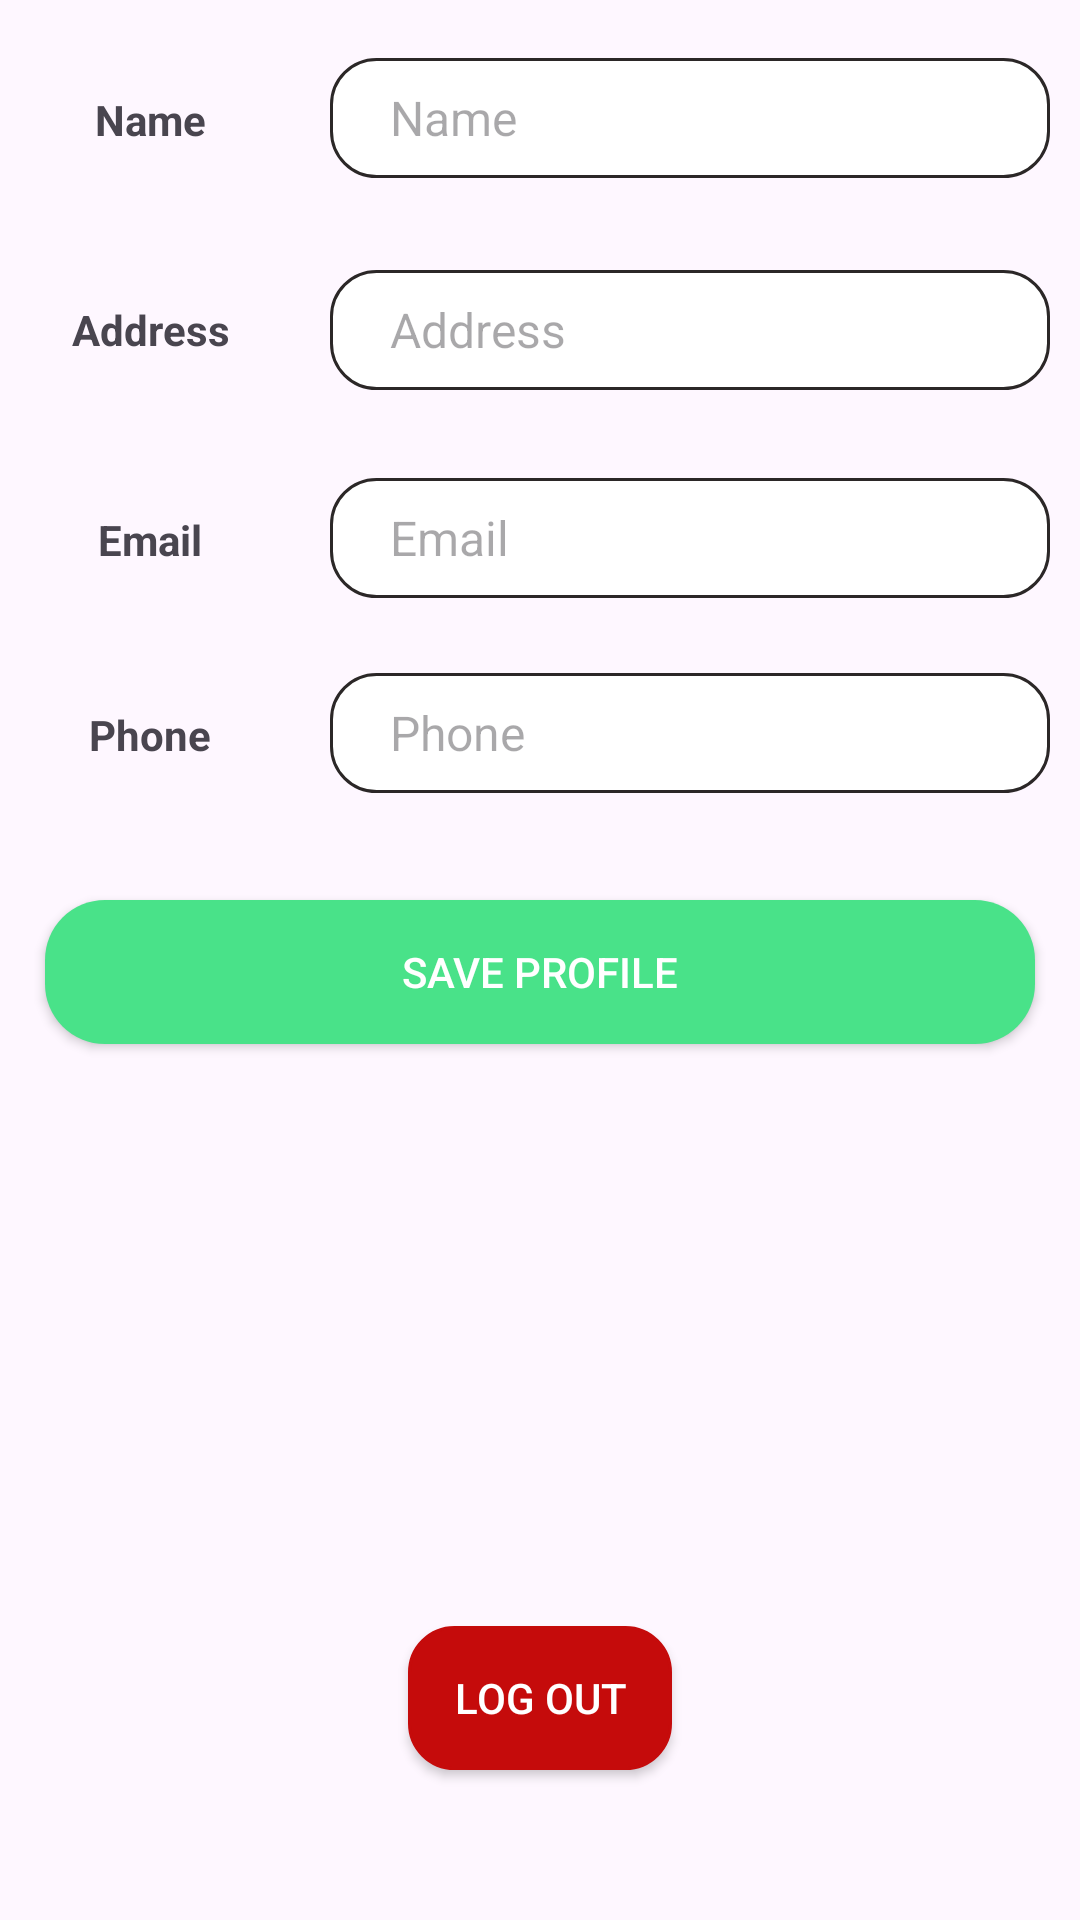

Reconstruct the res/layout file that produces this screen, plus the resources it refers to.
<!-- AndroidManifest.xml: application theme Theme.Foodorderingapp -->
<!-- res/layout/fragment_profile.xml -->
<?xml version="1.0" encoding="utf-8"?>
<FrameLayout xmlns:android="http://schemas.android.com/apk/res/android"
    xmlns:tools="http://schemas.android.com/tools"
    android:layout_width="match_parent"
    android:layout_height="match_parent"
    android:layout_marginStart="5dp"
    android:layout_marginEnd="4dp"
    android:background="@drawable/profile_edittext_shape"
    android:backgroundTint="@color/white"
    android:orientation="vertical"
    tools:context=".Fragment.ProfileFragment">

    <androidx.appcompat.widget.AppCompatButton
        android:id="@+id/logOutButton"
        android:layout_width="wrap_content"
        android:layout_height="wrap_content"
        android:layout_gravity="bottom|center"
        android:layout_marginBottom="50dp"
        android:background="@drawable/edittextshape"
        android:backgroundTint="#C50B0B"
        android:text="Log Out"
        android:textColor="@color/white" />

    <androidx.appcompat.widget.AppCompatButton
        android:id="@+id/profileSaveButton"
        android:layout_width="match_parent"
        android:layout_height="wrap_content"
        android:layout_marginStart="15dp"
        android:layout_marginTop="300dp"
        android:layout_marginEnd="15dp"
        android:layout_marginBottom="30dp"
        android:background="@drawable/greenbutton"
        android:text="Save Profile"
        android:textColor="@color/white" />

    <LinearLayout
        android:layout_width="match_parent"
        android:layout_height="wrap_content"
        android:orientation="vertical">

        <LinearLayout
            android:layout_width="match_parent"
            android:layout_height="50dp"
            android:layout_marginTop="15dp"
            android:background="@drawable/profile_edittext_shape"
            android:orientation="horizontal">

            <TextView
                android:id="@+id/textView24"
                android:layout_width="0dp"
                android:layout_height="match_parent"
                android:layout_marginStart="10dp"
                android:layout_marginLeft="10dp"
                android:layout_marginEnd="10dp"
                android:layout_weight="1"
                android:gravity="center"
                android:text="Name"
                android:textStyle="bold" />

            <EditText
                android:id="@+id/profileName"
                android:layout_width="0dp"
                android:layout_height="40dp"
                android:layout_marginStart="10dp"
                android:layout_marginEnd="10dp"
                android:layout_weight="3"
                android:background="@drawable/edittextshape"
                android:ems="10"
                android:gravity="center|left"
                android:hint="Name"
                android:inputType="text"
                android:paddingStart="20dp"
                android:textSize="16sp" />

        </LinearLayout>

        <LinearLayout
            android:layout_width="match_parent"
            android:layout_height="wrap_content"
            android:layout_marginTop="15dp"
            android:background="@drawable/profile_edittext_shape"
            android:orientation="horizontal">

            <TextView
                android:id="@+id/textView25"
                android:layout_width="0dp"
                android:layout_height="match_parent"
                android:layout_marginStart="10dp"
                android:layout_marginLeft="10dp"
                android:layout_marginEnd="10dp"
                android:layout_weight="1"
                android:gravity="center"
                android:text="Address"
                android:textStyle="bold" />

            <EditText
                android:id="@+id/profileAddress"
                android:layout_width="0dp"
                android:layout_height="40dp"
                android:layout_marginStart="10dp"
                android:layout_marginTop="10dp"
                android:layout_marginEnd="10dp"
                android:layout_marginBottom="10dp"
                android:layout_weight="3"
                android:background="@drawable/edittextshape"
                android:ems="10"
                android:gravity="center|left"
                android:hint="Address"
                android:inputType="text|textMultiLine"
                android:padding="5dp"
                android:paddingStart="20dp"
                android:textSize="16sp" />

        </LinearLayout>

        <LinearLayout
            android:layout_width="match_parent"
            android:layout_height="50dp"
            android:layout_marginTop="15dp"
            android:background="@drawable/profile_edittext_shape"
            android:orientation="horizontal">

            <TextView
                android:id="@+id/textView26"
                android:layout_width="0dp"
                android:layout_height="match_parent"
                android:layout_marginStart="10dp"
                android:layout_marginLeft="10dp"
                android:layout_marginEnd="10dp"
                android:layout_weight="1"
                android:gravity="center"
                android:text="Email"
                android:textStyle="bold" />

            <EditText
                android:id="@+id/profileEmail"
                android:layout_width="0dp"
                android:layout_height="40dp"
                android:layout_marginStart="10dp"
                android:layout_marginEnd="10dp"
                android:layout_weight="3"
                android:background="@drawable/edittextshape"
                android:ems="10"
                android:gravity="center|left"
                android:hint="Email"
                android:inputType="text|textEmailAddress"
                android:padding="5dp"
                android:paddingStart="20dp"
                android:textSize="16sp" />

        </LinearLayout>

        <LinearLayout
            android:layout_width="match_parent"
            android:layout_height="50dp"
            android:layout_marginTop="15dp"
            android:background="@drawable/profile_edittext_shape"
            android:orientation="horizontal">

            <TextView
                android:id="@+id/textView27"
                android:layout_width="0dp"
                android:layout_height="match_parent"
                android:layout_marginStart="10dp"
                android:layout_marginLeft="10dp"
                android:layout_marginEnd="10dp"
                android:layout_weight="1"
                android:gravity="center"
                android:text="Phone"
                android:textStyle="bold" />

            <EditText
                android:id="@+id/profilePhoneNumber"
                android:layout_width="0dp"
                android:layout_height="40dp"
                android:layout_marginStart="10dp"
                android:layout_marginEnd="10dp"
                android:layout_weight="3"
                android:background="@drawable/edittextshape"
                android:ems="10"
                android:gravity="center|left"
                android:hint="Phone"
                android:inputType="number"
                android:padding="5dp"
                android:paddingStart="20dp"
                android:textSize="16sp" />

        </LinearLayout>
    </LinearLayout>


</FrameLayout>
<!-- resources referenced by this layout -->
<resources>
  <color name="white">#FFFFFFFF</color>
  <!-- drawable edittextshape (drawable) -->
  <?xml version="1.0" encoding="utf-8"?>
  <shape xmlns:android="http://schemas.android.com/apk/res/android">
      <solid android:color="@color/white"/>
      <corners android:radius="15dp"  />
      <stroke android:color="#2B2727" android:width="1dp"/>
  
  
  
  </shape>
  <!-- drawable greenbutton (drawable) -->
  <?xml version="1.0" encoding="utf-8"?>
  <shape xmlns:android="http://schemas.android.com/apk/res/android">
  <gradient android:angle="45" android:startColor="@color/textColor" android:endColor="@color/textColor"/>
      <corners android:radius="20dp" />
  </shape>
  <style name="Theme.Foodorderingapp" parent="Base.Theme.Foodorderingapp" />
  <color name="textColor">#49e289</color>
  <style name="Base.Theme.Foodorderingapp" parent="Theme.Material3.DayNight.NoActionBar">
          
          
      </style>
</resources>
